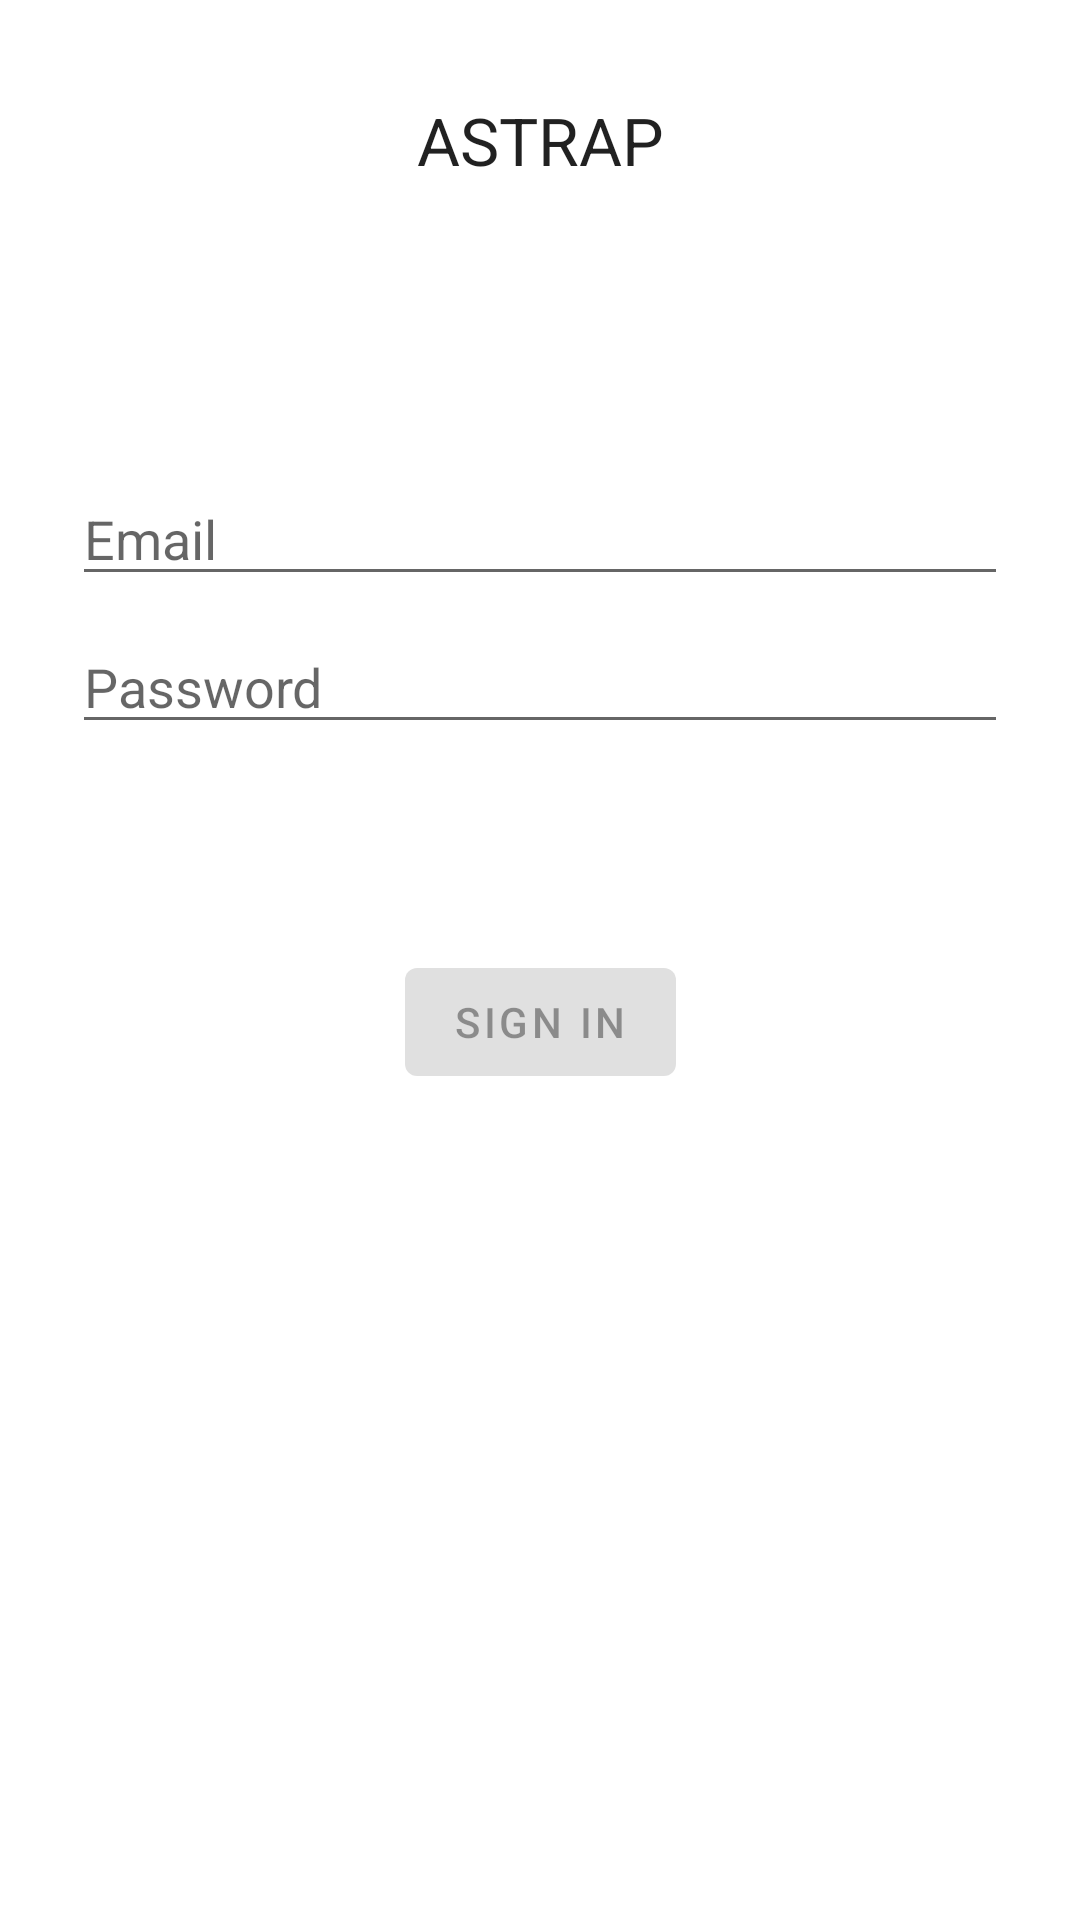

Android layout source for this screen:
<!-- AndroidManifest.xml: activity theme Theme.CarPool.NoActionBar -->
<!-- res/layout/activity_login.xml -->
<?xml version="1.0" encoding="utf-8"?>
<androidx.constraintlayout.widget.ConstraintLayout xmlns:android="http://schemas.android.com/apk/res/android"
    xmlns:app="http://schemas.android.com/apk/res-auto"
    xmlns:tools="http://schemas.android.com/tools"
    android:id="@+id/container"
    android:layout_width="match_parent"
    android:layout_height="match_parent"
    android:paddingLeft="@dimen/activity_horizontal_margin"
    android:paddingTop="@dimen/activity_vertical_margin"
    android:paddingRight="@dimen/activity_horizontal_margin"
    android:paddingBottom="@dimen/activity_vertical_margin"
    tools:context=".LogInActivity">

    <EditText
        android:id="@+id/username"
        android:layout_width="0dp"
        android:layout_height="wrap_content"
        android:layout_marginStart="24dp"
        android:layout_marginTop="96dp"
        android:layout_marginEnd="24dp"
        android:hint="@string/prompt_email"
        android:inputType="textEmailAddress"
        android:selectAllOnFocus="true"
        app:layout_constraintEnd_toEndOf="parent"
        app:layout_constraintStart_toStartOf="parent"
        app:layout_constraintTop_toBottomOf="@+id/textView" />

    <EditText
        android:id="@+id/password"
        android:layout_width="0dp"
        android:layout_height="wrap_content"
        android:layout_marginStart="24dp"
        android:layout_marginTop="8dp"
        android:layout_marginEnd="24dp"
        android:hint="@string/prompt_password"
        android:imeActionLabel="@string/action_sign_in_short"
        android:imeOptions="actionDone"
        android:inputType="textPassword"
        android:selectAllOnFocus="true"
        app:layout_constraintEnd_toEndOf="parent"
        app:layout_constraintStart_toStartOf="parent"
        app:layout_constraintTop_toBottomOf="@+id/username" />

    <Button
        android:id="@+id/login"
        android:layout_width="wrap_content"
        android:layout_height="wrap_content"
        android:layout_gravity="start"
        android:layout_marginStart="48dp"
        android:layout_marginTop="16dp"
        android:layout_marginEnd="48dp"
        android:layout_marginBottom="64dp"
        android:enabled="false"
        android:text="@string/action_sign_in"
        app:layout_constraintBottom_toBottomOf="parent"
        app:layout_constraintEnd_toEndOf="parent"
        app:layout_constraintStart_toStartOf="parent"
        app:layout_constraintTop_toBottomOf="@+id/password"
        app:layout_constraintVertical_bias="0.2" />

    <ProgressBar
        android:id="@+id/loading"
        android:layout_width="wrap_content"
        android:layout_height="wrap_content"
        android:layout_gravity="center"
        android:layout_marginStart="32dp"
        android:layout_marginTop="64dp"
        android:layout_marginEnd="32dp"
        android:layout_marginBottom="64dp"
        android:visibility="gone"
        app:layout_constraintBottom_toBottomOf="parent"
        app:layout_constraintEnd_toEndOf="@+id/password"
        app:layout_constraintStart_toStartOf="@+id/password"
        app:layout_constraintTop_toTopOf="parent"
        app:layout_constraintVertical_bias="0.3" />

    <TextView
        android:id="@+id/textView"
        android:layout_width="wrap_content"
        android:layout_height="wrap_content"
        android:layout_marginStart="32dp"
        android:layout_marginTop="32dp"
        android:layout_marginEnd="32dp"
        android:text="@string/app_name"
        android:textAppearance="@style/TextAppearance.AppCompat.Large"
        app:layout_constraintEnd_toEndOf="parent"
        app:layout_constraintStart_toStartOf="parent"
        app:layout_constraintTop_toTopOf="parent" />
</androidx.constraintlayout.widget.ConstraintLayout>
<!-- resources referenced by this layout -->
<resources>
  <string name="action_sign_in">Sign in</string>
  <string name="action_sign_in_short">Sign in</string>
  <string name="app_name">ASTRAP</string>
  <string name="prompt_email">Email</string>
  <string name="prompt_password">Password</string>
  <style name="Theme.CarPool.NoActionBar">
          <item name="windowActionBar">false</item>
          <item name="windowNoTitle">true</item>
      </style>
</resources>
